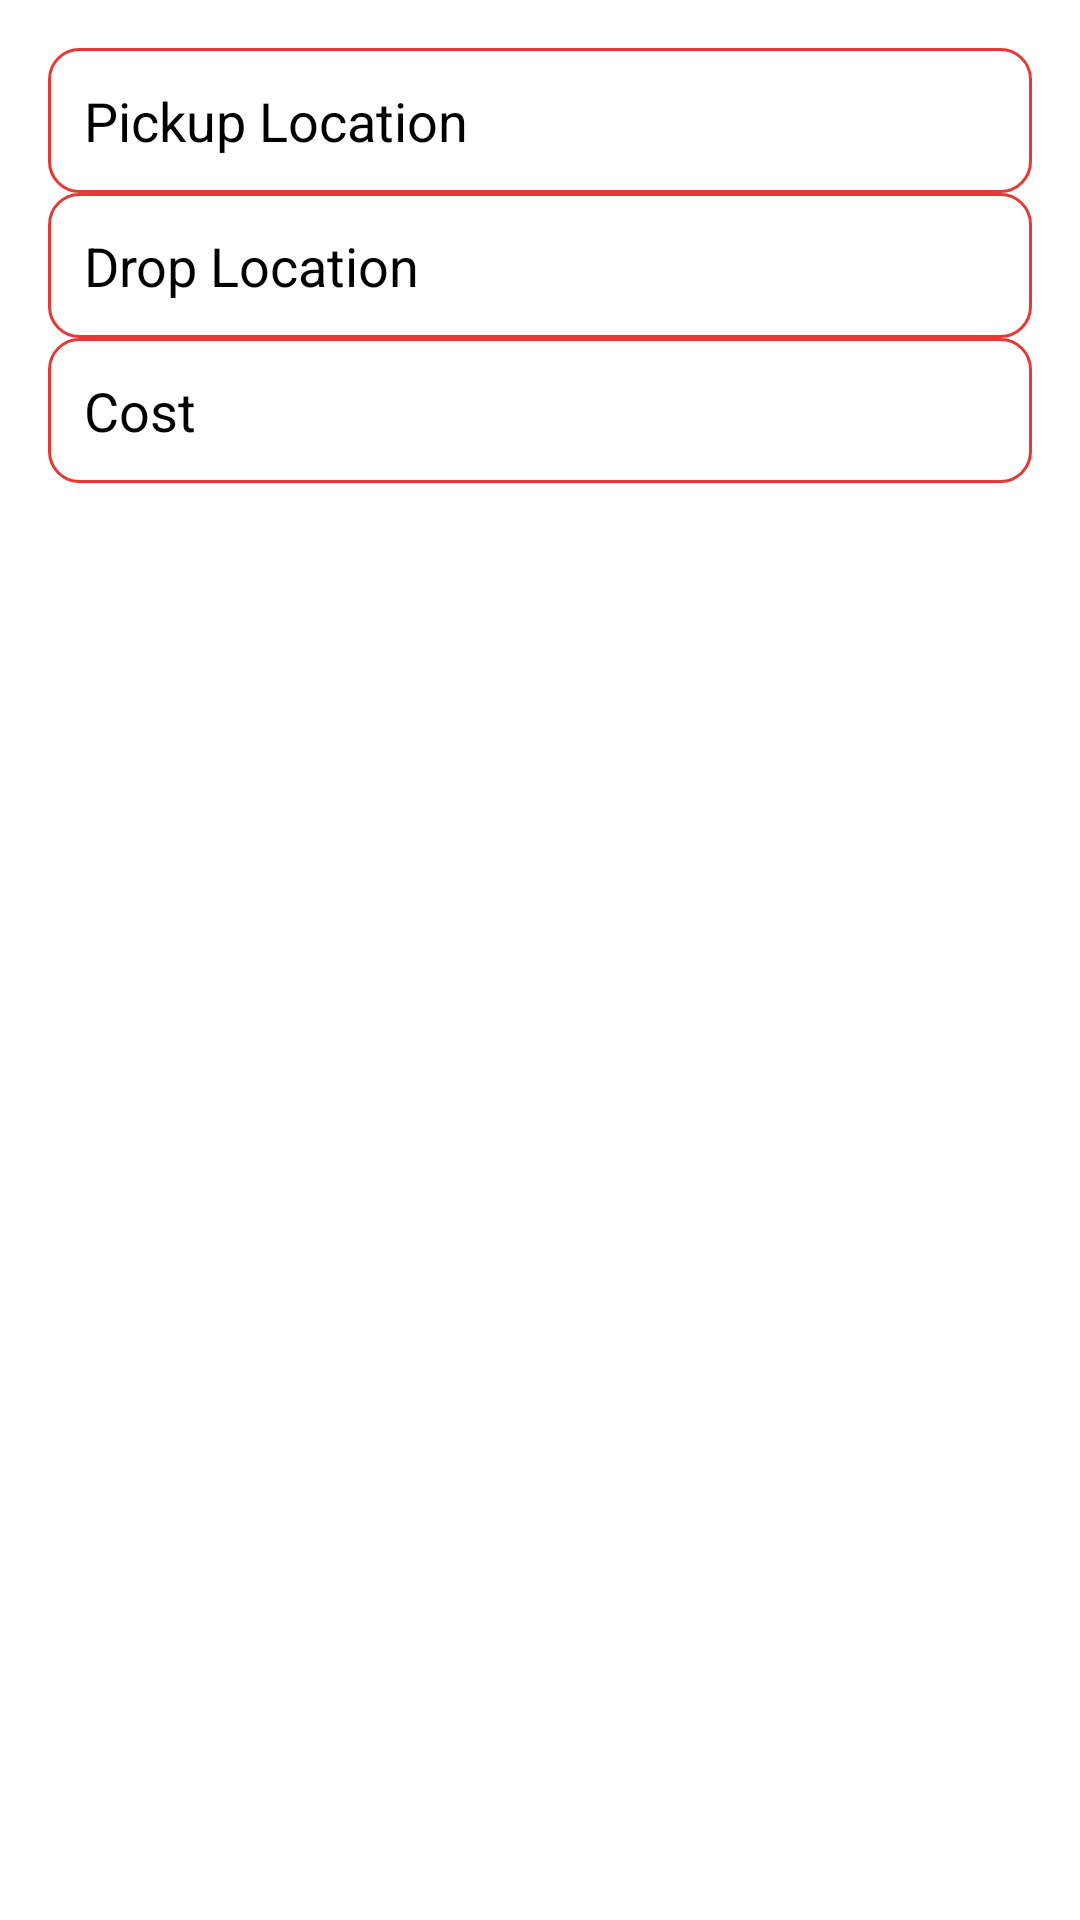

The Android layout XML behind this screen, and the referenced resources:
<!-- AndroidManifest.xml: application theme Theme.MyApplication -->
<!-- res/layout/activity_ride_details.xml -->
<?xml version="1.0" encoding="utf-8"?>
<LinearLayout xmlns:android="http://schemas.android.com/apk/res/android"
    android:layout_width="match_parent"
    android:layout_height="match_parent"
    android:orientation="vertical"
    android:padding="16dp"
    android:background="@android:color/white">

    <TextView
        android:id="@+id/pickup_location"
        android:layout_width="match_parent"
        android:layout_height="wrap_content"
        android:textSize="18sp"

        android:paddingBottom="8dp"
        android:text="Pickup Location"
        android:textColor="@color/black"
        android:background="@drawable/edit_text_background"
        android:padding="12dp" />

    <TextView
        android:id="@+id/drop_location"
        android:layout_width="match_parent"
        android:layout_height="wrap_content"
        android:textSize="18sp"

        android:paddingBottom="8dp"
        android:text="Drop Location"
        android:textColor="@color/black"
        android:background="@drawable/edit_text_background"
        android:padding="12dp" />

    <TextView
        android:id="@+id/cost"
        android:layout_width="match_parent"
        android:layout_height="wrap_content"
        android:textSize="18sp"

        android:paddingBottom="8dp"
        android:text="Cost"
        android:textColor="@color/black"
        android:background="@drawable/edit_text_background"
        android:padding="12dp" />

</LinearLayout>
<!-- resources referenced by this layout -->
<resources>
  <color name="black">#FF000000</color>
  <!-- drawable edit_text_background (drawable) -->
  <?xml version="1.0" encoding="utf-8"?>
  <shape xmlns:android="http://schemas.android.com/apk/res/android"
      android:shape="rectangle">
  
      <solid android:color="#FFFFFF"/> 
      <stroke
          android:width="1dp"
          android:color="#E53935"/> 
      <corners android:radius="10dp"/> 
  </shape>
  <style name="Theme.MyApplication" parent="Base.Theme.MyApplication" />
  <style name="Base.Theme.MyApplication" parent="Theme.Material3.DayNight.NoActionBar">
          
          
      </style>
</resources>
